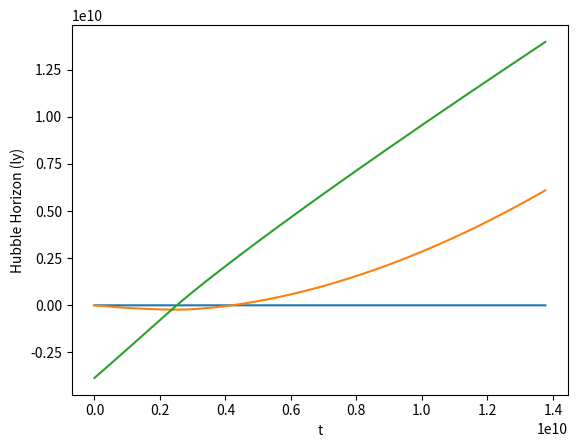

Generate this figure with matplotlib: (Note: this script raises an exception after producing the figure.)
# Code is like a joke: If you have to explain it, it's not very good.
# But just in case my programming is as good as my comedy, I've made sure to explain everything thouroughly

import numpy as np
import matplotlib.pyplot as plt

H0 = 70/(3.08567758e19) * 31556926 # years^-1 # All the numbers are just to get to the right units
Omega_gamma = 9e-5
Omega_matter = 0.308
Omega_Lambda = 0.692
T = 13.77e9 # years # The age of the universe
dt = 1e6 # years # If your dt is too big, the scale factor will dive into the negatives, and you might get an error message saying that you can't use complex values here
# An array will not only be hard on your CPU, but also on your RAM, so this program requires a pretty good computer


def Fried(y): # just so we don't confuse our variables, we will call the input of our differential equation y:
    dydt = H0*(Omega_gamma*((y)**(-2)) + Omega_matter*((y)**(-1)) + Omega_Lambda)**(1/2) # The Friedmann Equation
    return dydt

tn = 0 # We start at the beginning of the universe
t = [tn] # In this program, we use arrays as variables and functions

while t[-1] < T: # Here, we just create a list of time-points throughout hte history of the universe
    tn += dt
    t.append(tn)

an = 1
a = [an]

# Since our starting condition for a is when the age of the universe is 13.77 billion years (right now), we will start there, and evolve backwards in time

for i in t: # we're going forwards in time here. But this is only because it doesn't matter wether we go forwards or backwards, and it saves some time when we don't go in reverse
    if i==0:
        pass # Because we already have our first value
    else:
        an -= Fried(an) * dt # The minus is because we're going backwards
        a.insert(0,an) # Instead of appending, we insert at the beginning because we're making the list backwards

plt.plot(t,a) # MatPlotLib plots two lists
plt.xlabel('t')
plt.ylabel('a(t)')
plt.show()


# Particle Horizon rP:
# Here we use the following integral:
#
#      / t
#     |
#     |     dt
# c * |   ------
#     |    a(t)
#     |
#    /  0

# Which we do numerically:

rP = [] # Radius of the Particle Horizon over time

for i in range(len(a)):
    rn=0 # Resetting the value
    for j in a[0:i]:
        rn += j*dt # I've removed c and we measure dt in years, so the graph will automatically be in lightyears
    rP.append(rn)

plt.plot(t,rP)
plt.xlabel('t')
plt.ylabel('Particle Horizon (ly)')
plt.show()


# Hubble Horizon rH:
# dHS = c/H(t)
# Remember: H(t) = a'(t)/a(t) and a'(t) was just Fried(a)

rH = [] # Radius of the Hubble Horizon over time

for i in a:
    rn = i/Fried(i) # Meassured in light years of course
    rH.append(rn)

plt.plot(t,rH)
plt.xlabel('t')
plt.ylabel('Hubble Horizon (ly)')
plt.show()

#For comparison:

print(rH[-1]) # Our calculation
print(1/H0) # VS The actual value

# Event Horizon rE:
# Here we use the integral:
#
#             / t_max
#            |
#            |     dt
# a(t) * c * |   ------
#            |    a(t)
#            |
#           /  t

# T_max is when the universe ends, which it doesn't do in our model, so we will go towards infinity by using a big number

# Which we du numerically:

# Here we expand the time we're looking at so it becomes 

tn = t[-1]
now = len(t) # This is the index of the time list that corresponds to now
t_max = 1e12 # This is our big number

while t[-1] < 1e12:
    tn += dt
    t.append(tn) # If your RAM can handle this, it should be able to do the rest of the program

an = 1

# Then we evolve the scale factor again:

for i in t[now+1:]:
        an += Fried(an) * dt
        a.append(an)


rE = [] # radius of the Particle horzion over time

for i in range(len(a[0:tstart])): # We'll only look at the evolution up until now
    rn=0
    for j in a[i:]: # From the time we're looking at, and onward
        rn += j*dt # Again, we meassure it in light years
    rE.append(dn*a[i])

plt.plot(t[0:now],rE)
plt.xlabel('t')
plt.ylabel('Event Horizon (ly)')
plt.show()

